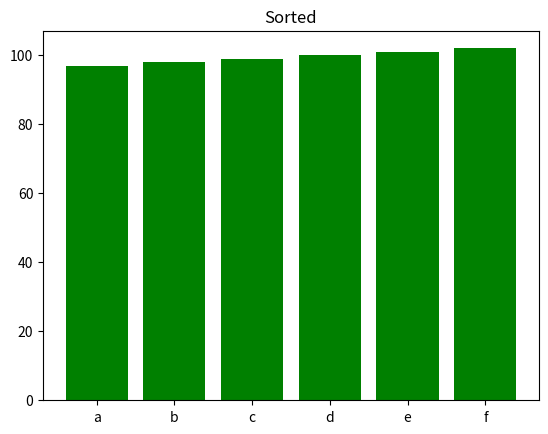

Generate this figure with matplotlib:
import matplotlib.pyplot as plt
import numpy as np

def selection_sort_visual(arr):
    n = len(arr)
    fig, ax = plt.subplots()
    ax.set_title('Selection Sort')

    xticks = range(len(arr))
    for i in range(n - 1):
        min_index = i
        for j in range(i + 1, n):
            if arr[j] < arr[min_index]:
                min_index = j
        arr[i], arr[min_index] = arr[min_index], arr[i]
        
        ax.clear()
        ax.bar(xticks, [ord(char) for char in arr], color='blue')
        ax.set_xticks(xticks)
        ax.set_xticklabels(arr)
        plt.pause(0.5)

    ax.clear()
    ax.bar(xticks, [ord(char) for char in arr], color='green')
    ax.set_xticks(xticks)
    ax.set_xticklabels(arr)
    ax.set_title('Sorted')
    plt.show()

letras = ['f', 'e', 'd', 'b', 'c', 'a']
print("Lista original:", letras)
selection_sort_visual(letras)
print("Lista ordenada:", letras)


